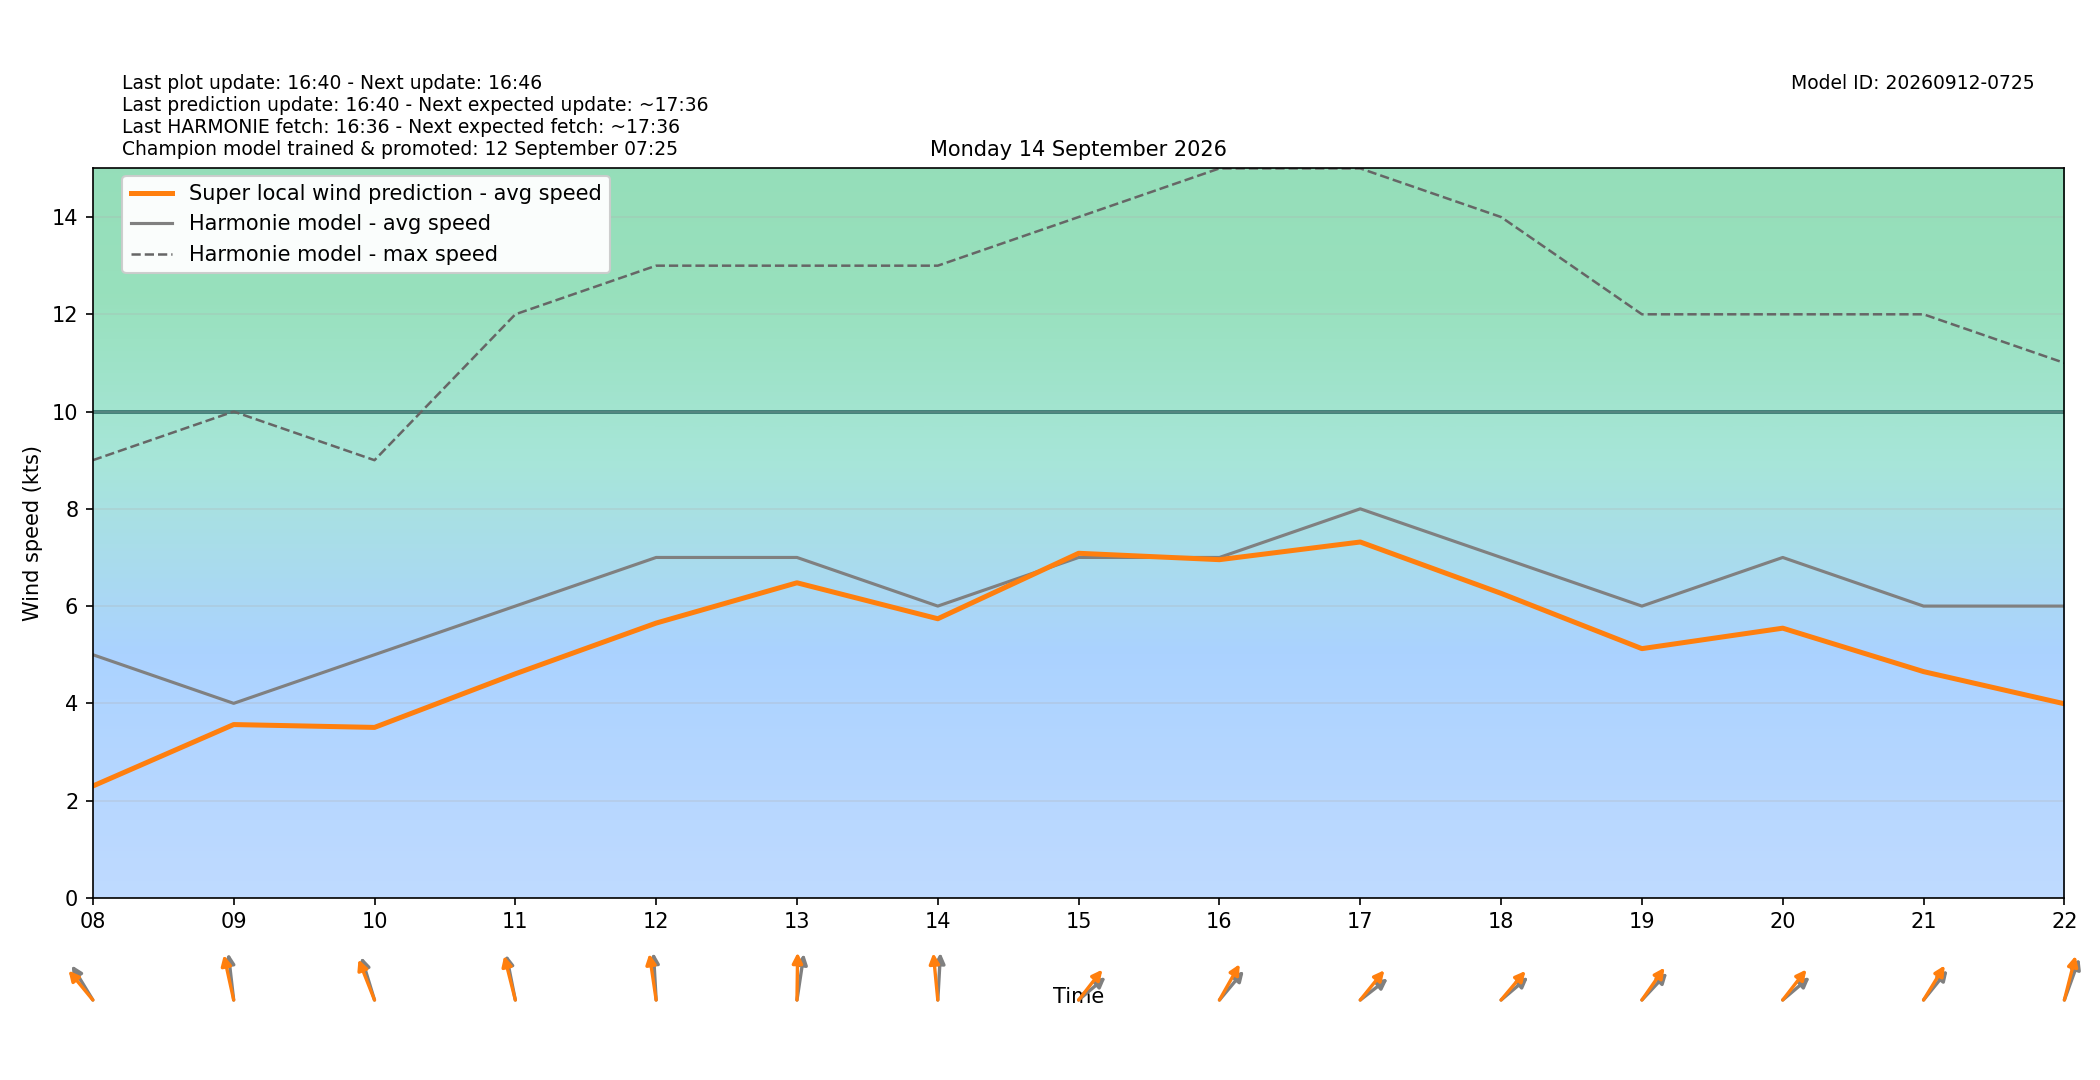

The file beside this chart, header and first rows:
target_time_utc, target_time_local, hour_utc, hour_local, forecast_wind_speed, forecast_wind_min, forecast_wind_max, lstm_pred_wind_speed, delta_speed_lstm_minus_forecast, forecast_wind_dir_deg, lstm_pred_wind_dir_deg, delta_dir_lstm_minus_forecast
2026-09-13T22:00:00Z, 2026-09-14T00:00:00+0200, 22, 00, 1.0, 1.0, 4.0, 1.275, 0.2748, 147.0, 143.8, -3.226
2026-09-13T23:00:00Z, 2026-09-14T01:00:00+0200, 23, 01, 3.0, 3.0, 4.0, 0.9739, -2.026, 83.0, 78.7, -4.296
2026-09-14T00:00:00Z, 2026-09-14T02:00:00+0200, 00, 02, 2.0, 2.0, 4.0, 0.9689, -1.031, 105.0, 99.32, -5.679
2026-09-14T01:00:00Z, 2026-09-14T03:00:00+0200, 01, 03, 3.0, 3.0, 5.0, 0.9857, -2.014, 94.0, 87.72, -6.284
2026-09-14T02:00:00Z, 2026-09-14T04:00:00+0200, 02, 04, 4.0, 4.0, 6.0, 1.254, -2.746, 138.0, 132.9, -5.081
2026-09-14T03:00:00Z, 2026-09-14T05:00:00+0200, 03, 05, 4.0, 4.0, 7.0, 1.864, -2.136, 159.0, 151.8, -7.202
2026-09-14T04:00:00Z, 2026-09-14T06:00:00+0200, 04, 06, 4.0, 4.0, 6.0, 2.099, -1.901, 166.0, 161.6, -4.355
2026-09-14T05:00:00Z, 2026-09-14T07:00:00+0200, 05, 07, 3.0, 3.0, 7.0, 1.811, -1.189, 137.0, 130.3, -6.658
2026-09-14T06:00:00Z, 2026-09-14T08:00:00+0200, 06, 08, 5.0, 5.0, 9.0, 2.3, -2.7, 137.0, 128.4, -8.608
2026-09-14T07:00:00Z, 2026-09-14T09:00:00+0200, 07, 09, 4.0, 4.0, 10.0, 3.564, -0.436, 170.0, 161.5, -8.535
2026-09-14T08:00:00Z, 2026-09-14T10:00:00+0200, 08, 10, 5.0, 5.0, 9.0, 3.505, -1.495, 155.0, 148.9, -6.111
2026-09-14T09:00:00Z, 2026-09-14T11:00:00+0200, 09, 11, 6.0, 6.0, 12.0, 4.607, -1.393, 163.0, 158.9, -4.054
2026-09-14T10:00:00Z, 2026-09-14T12:00:00+0200, 10, 12, 7.0, 7.0, 13.0, 5.651, -1.349, 175.0, 167.3, -7.741
2026-09-14T11:00:00Z, 2026-09-14T13:00:00+0200, 11, 13, 7.0, 7.0, 13.0, 6.479, -0.5209, 193.0, 181.2, -11.8
2026-09-14T12:00:00Z, 2026-09-14T14:00:00+0200, 12, 14, 6.0, 6.0, 13.0, 5.74, -0.2602, 185.0, 171.6, -13.38
2026-09-14T13:00:00Z, 2026-09-14T15:00:00+0200, 13, 15, 7.0, 7.0, 14.0, 7.086, 0.08591, 241.0, 230.1, -10.88
2026-09-14T14:00:00Z, 2026-09-14T16:00:00+0200, 14, 16, 7.0, 7.0, 15.0, 6.954, -0.04561, 232.0, 220.9, -11.12
2026-09-14T15:00:00Z, 2026-09-14T17:00:00+0200, 15, 17, 8.0, 8.0, 15.0, 7.318, -0.6822, 243.0, 231.1, -11.91
2026-09-14T16:00:00Z, 2026-09-14T18:00:00+0200, 16, 18, 7.0, 7.0, 14.0, 6.262, -0.738, 241.0, 232.2, -8.842
2026-09-14T17:00:00Z, 2026-09-14T19:00:00+0200, 17, 19, 6.0, 6.0, 12.0, 5.125, -0.8751, 235.0, 226.9, -8.095
2026-09-14T18:00:00Z, 2026-09-14T20:00:00+0200, 18, 20, 7.0, 7.0, 12.0, 5.546, -1.454, 241.0, 229.9, -11.06
2026-09-14T19:00:00Z, 2026-09-14T21:00:00+0200, 19, 21, 6.0, 6.0, 12.0, 4.653, -1.347, 231.0, 223.1, -7.865
2026-09-14T20:00:00Z, 2026-09-14T22:00:00+0200, 20, 22, 6.0, 6.0, 11.0, 3.991, -2.009, 209.0, 201.2, -7.764
2026-09-14T21:00:00Z, 2026-09-14T23:00:00+0200, 21, 23, 4.0, 4.0, 10.0, 2.82, -1.18, 219.0, 211.5, -7.503
